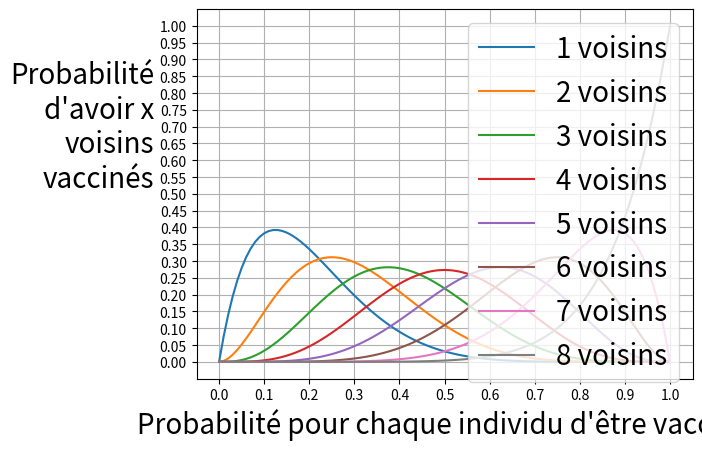

Python code for this plot:
import matplotlib.pyplot as plt
from math import factorial
import numpy as np
x = np.linspace(0, 100, 101)

def nchoosek(n, k):
    return factorial(n)/(factorial(k)*factorial(n-k))

def binomiale(k, p):
    n = 8
    return nchoosek(n, k) * (p**k) * (1-p)**(n-k)

f, ax = plt.subplots()
#ax.set_title("Probabilité pour un individu d'avoir x voisins vaccinés\ndans une population en fonction du pourcentage de vaccinés")
ax.set_yticks(np.linspace(0, 1, 21))
ax.set_ylabel(("Probabilité d'avoir x voisins vaccinés"), rotation=360, wrap=True, ha="right", fontsize=20)
ax.set_xticks(np.linspace(0, 1, 11))
ax.set_xlabel("Probabilité pour chaque individu d'être vacciné",fontsize=20)
ax.grid(True)
for j in range(1,9):
    y = np.empty_like(x)
    for i in range(len(y)):
        y[i] = binomiale(j, i/100)
    ax.plot(x/100, y, label=f'{j} voisins')
ax.legend(prop={'size':20})
plt.show()
